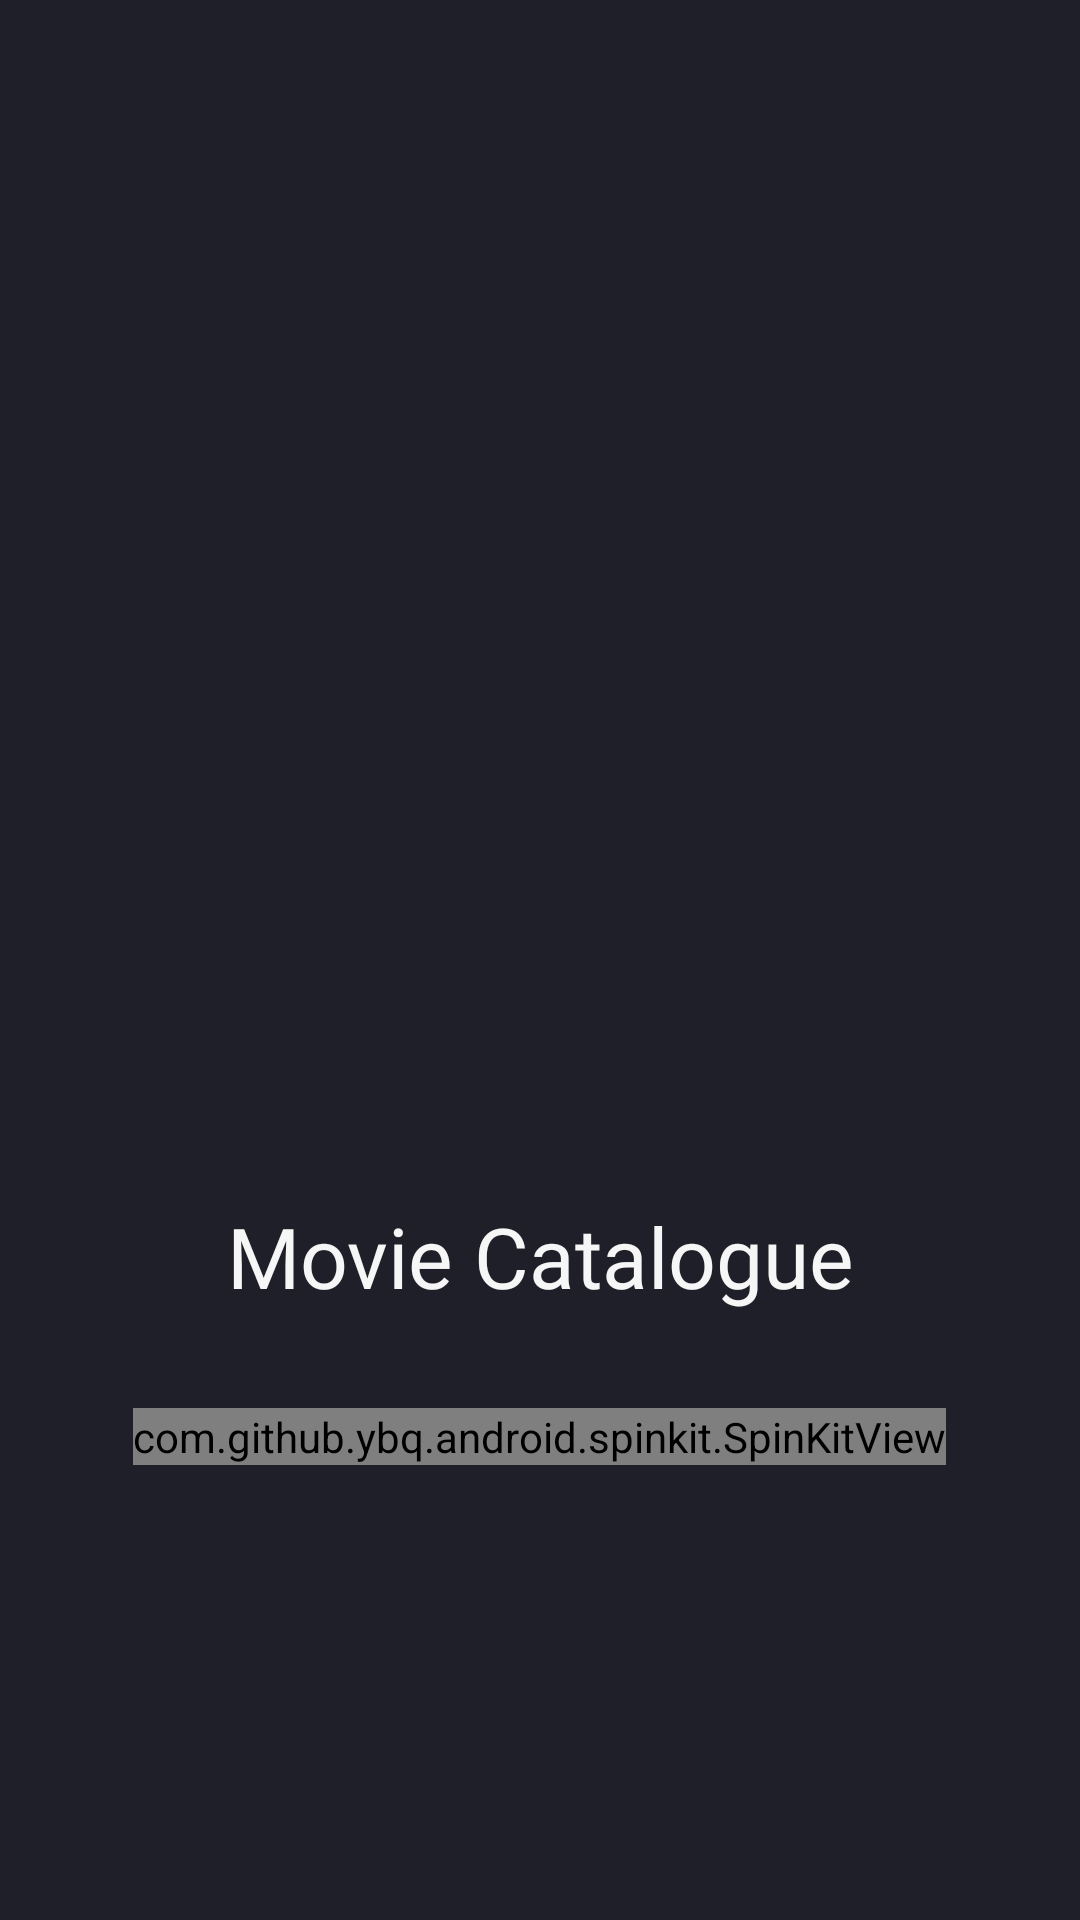

This screen was rendered from an Android layout file. Write that file and the resources it references.
<!-- AndroidManifest.xml: application theme Theme.Submission2BAJP -->
<!-- res/layout/activity_splash_screen.xml -->
<?xml version="1.0" encoding="utf-8"?>

<LinearLayout xmlns:android="http://schemas.android.com/apk/res/android"
    xmlns:app="http://schemas.android.com/apk/res-auto"
    xmlns:tools="http://schemas.android.com/tools"
    android:layout_width="match_parent"
    android:layout_height="match_parent"
    android:background="@color/background"
    android:orientation="vertical"
    tools:context=".ui.SplashScreenActivity">

    <ImageView
        android:layout_width="match_parent"
        android:layout_height="175dp"
        android:layout_marginTop="225dp"
        android:src="@drawable/icon_movie"
        tools:ignore="ContentDescription" />

    <TextView
        android:layout_width="match_parent"
        android:layout_height="wrap_content"
        android:fontFamily="@font/quicksand_bold"
        android:gravity="center"
        android:text="@string/title_splashScreen"
        android:textColor="@color/textColorWhite"
        android:textSize="28sp" />

    <com.github.ybq.android.spinkit.SpinKitView
        android:layout_width="wrap_content"
        android:layout_height="wrap_content"
        android:layout_gravity="center"
        android:layout_marginTop="@dimen/margin_32dp"
        app:SpinKit_Color="@color/white"
        app:SpinKit_Style="Wave" />

</LinearLayout>
<!-- resources referenced by this layout -->
<resources>
  <color name="background">#1E1F28</color>
  <color name="textColorWhite">#F6F6F6</color>
  <color name="white">#FFFFFFFF</color>
  <dimen name="margin_32dp">32dp</dimen>
  <string name="title_splashScreen">Movie Catalogue</string>
  <style name="Theme.Submission2BAJP" parent="Theme.MaterialComponents.DayNight.NoActionBar">
          
          <item name="colorPrimary">@color/primary</item>
          <item name="colorPrimaryVariant">@color/background</item>
          <item name="colorOnPrimary">@color/white</item>
          
          <item name="colorSecondary">@color/teal_200</item>
          <item name="colorSecondaryVariant">@color/teal_700</item>
          <item name="colorOnSecondary">@color/black</item>
          
          <item name="android:statusBarColor" tools:targetApi="l">?attr/colorPrimaryVariant</item>
          
      </style>
  <color name="primary">#EF3651</color>
  <color name="teal_200">#FF03DAC5</color>
  <color name="teal_700">#FF018786</color>
  <color name="black">#FF000000</color>
</resources>
